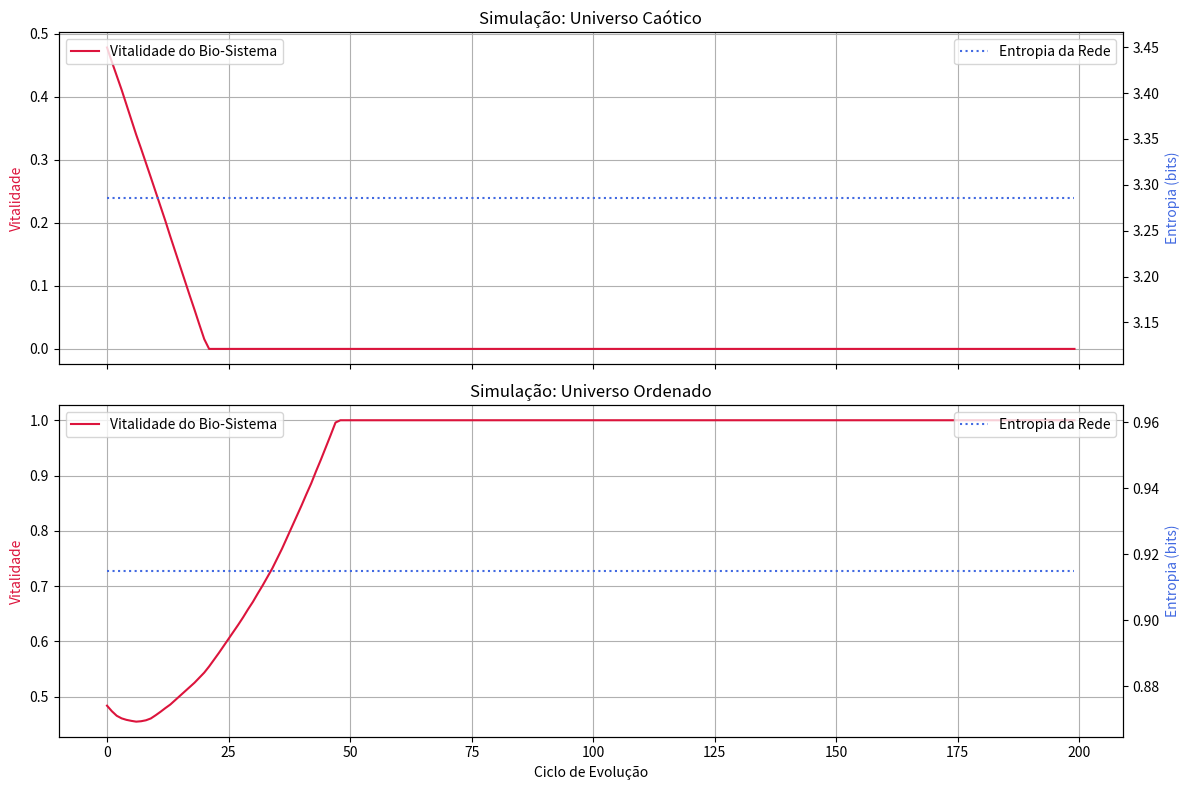

Python code for this plot:
import numpy as np
import matplotlib.pyplot as plt
import time

# --- MÓDULO 1: O DNA SIMBÓLICO (A "Constituição") ---
class SymbolicDNA:
    """
    Define as leis fundamentais do nosso universo-brinquedo.
    """
    def __init__(self, nome, regra_mutacao, taxa_acoplamento_vida):
        self.nome = nome
        # A regra de mutação define a "física" da rede
        self.regra_mutacao = regra_mutacao 
        # O acoplamento define a "biofísica"
        self.taxa_acoplamento_vida = taxa_acoplamento_vida

# --- MÓDULO 2: A REDE VETORIAL (O "Espaço-Tempo Quântico") ---
class QuantumFoam:
    """
    Representa a rede de "bolhas interligadas" ou o campo vetorial.
    """
    def __init__(self, tamanho, dna):
        self.tamanho = tamanho
        self.dna = dna
        # O estado é uma fita de valores (ex: spin, energia)
        self.estados = np.random.rand(tamanho)
        self.entropia = 0

    def evoluir(self):
        # A evolução segue a "lei" definida no DNA
        # Exemplo: um autômato celular simples como regra
        novos_estados = np.copy(self.estados)
        for i in range(self.tamanho):
            vizinho_esq = self.estados[i-1]
            vizinho_dir = self.estados[(i+1) % self.tamanho]
            # A física está aqui:
            novos_estados[i] = self.dna.regra_mutacao(vizinho_esq, self.estados[i], vizinho_dir)
        self.estados = novos_estados

    def calcular_entropia(self):
        # Calcula a entropia de Shannon da distribuição de estados
        hist, _ = np.histogram(self.estados, bins=10, range=(0,1))
        probs = hist / self.tamanho
        probs = probs[probs > 0] # Evita log(0)
        self.entropia = -np.sum(probs * np.log2(probs))

# --- MÓDULO 3: O SISTEMA BIOLÓGICO (O "Ressonador") ---
class BioSystem:
    """
    Representa um sistema vivo simples que ressoa com a rede quântica.
    """
    def __init__(self, dna):
        self.dna = dna
        self.vitalidade = 0.5 # Saúde inicial
        self.hist_vitalidade = []

    def ressoar(self, entropia_da_rede):
        # A "Ressonância Fóton-Vida": a vitalidade do sistema é afetada pela entropia do seu ambiente
        # Um ambiente com entropia média (nem caos, nem ordem total) é o ideal
        caos = entropia_da_rede / np.log2(10) # Normaliza a entropia
        sintonia = 1.0 - abs(caos - 0.5) * 2 # Pico em 0.5
        
        # O acoplamento do DNA define quão forte é essa ressonância
        mudanca_vitalidade = (sintonia - 0.5) * self.dna.taxa_acoplamento_vida
        self.vitalidade += mudanca_vitalidade
        self.vitalidade = max(0, min(1, self.vitalidade)) # Limita entre 0 e 1
        self.hist_vitalidade.append(self.vitalidade)

# --- CONFIGURAÇÃO E EXECUÇÃO DA SIMULAÇÃO ---

# Vamos definir duas "físicas" diferentes através do DNA
regra_caotica = lambda l, c, r: (l + c + r + 0.1) % 1.0
regra_ordenada = lambda l, c, r: (l + r) / 2
dna_caotico = SymbolicDNA(nome="Universo Caótico", regra_mutacao=regra_caotica, taxa_acoplamento_vida=0.05)
dna_ordenado = SymbolicDNA(nome="Universo Ordenado", regra_mutacao=regra_ordenada, taxa_acoplamento_vida=0.05)

# Inicializar os dois universos
universo_caotico = QuantumFoam(tamanho=100, dna=dna_caotico)
biosistema_caotico = BioSystem(dna=dna_caotico)

universo_ordenado = QuantumFoam(tamanho=100, dna=dna_ordenado)
biosistema_ordenado = BioSystem(dna=dna_ordenado)

# Loop da simulação
num_ciclos = 200
for i in range(num_ciclos):
    # Universo 1
    universo_caotico.evoluir()
    universo_caotico.calcular_entropia()
    biosistema_caotico.ressoar(universo_caotico.entropia)
    
    # Universo 2
    universo_ordenado.evoluir()
    universo_ordenado.calcular_entropia()
    biosistema_ordenado.ressoar(universo_ordenado.entropia)

# --- VISUALIZAÇÃO DOS RESULTADOS ---
fig, axs = plt.subplots(2, 1, figsize=(12, 8), sharex=True)

# Gráfico para o Universo Caótico
axs[0].plot(biosistema_caotico.hist_vitalidade, label="Vitalidade do Bio-Sistema", color='crimson')
ax0_twin = axs[0].twinx()
ax0_twin.plot([h.entropia for h in [universo_caotico]*num_ciclos], label="Entropia da Rede", color='royalblue', linestyle=':')
axs[0].set_title(f"Simulação: {universo_caotico.dna.nome}")
axs[0].set_ylabel("Vitalidade", color='crimson')
ax0_twin.set_ylabel("Entropia (bits)", color='royalblue')
axs[0].grid(True)
axs[0].legend(loc='upper left')
ax0_twin.legend(loc='upper right')

# Gráfico para o Universo Ordenado
axs[1].plot(biosistema_ordenado.hist_vitalidade, label="Vitalidade do Bio-Sistema", color='crimson')
ax1_twin = axs[1].twinx()
ax1_twin.plot([h.entropia for h in [universo_ordenado]*num_ciclos], label="Entropia da Rede", color='royalblue', linestyle=':')
axs[1].set_title(f"Simulação: {universo_ordenado.dna.nome}")
axs[1].set_xlabel("Ciclo de Evolução")
axs[1].set_ylabel("Vitalidade", color='crimson')
ax1_twin.set_ylabel("Entropia (bits)", color='royalblue')
axs[1].grid(True)
axs[1].legend(loc='upper left')
ax1_twin.legend(loc='upper right')

plt.tight_layout()
plt.show()